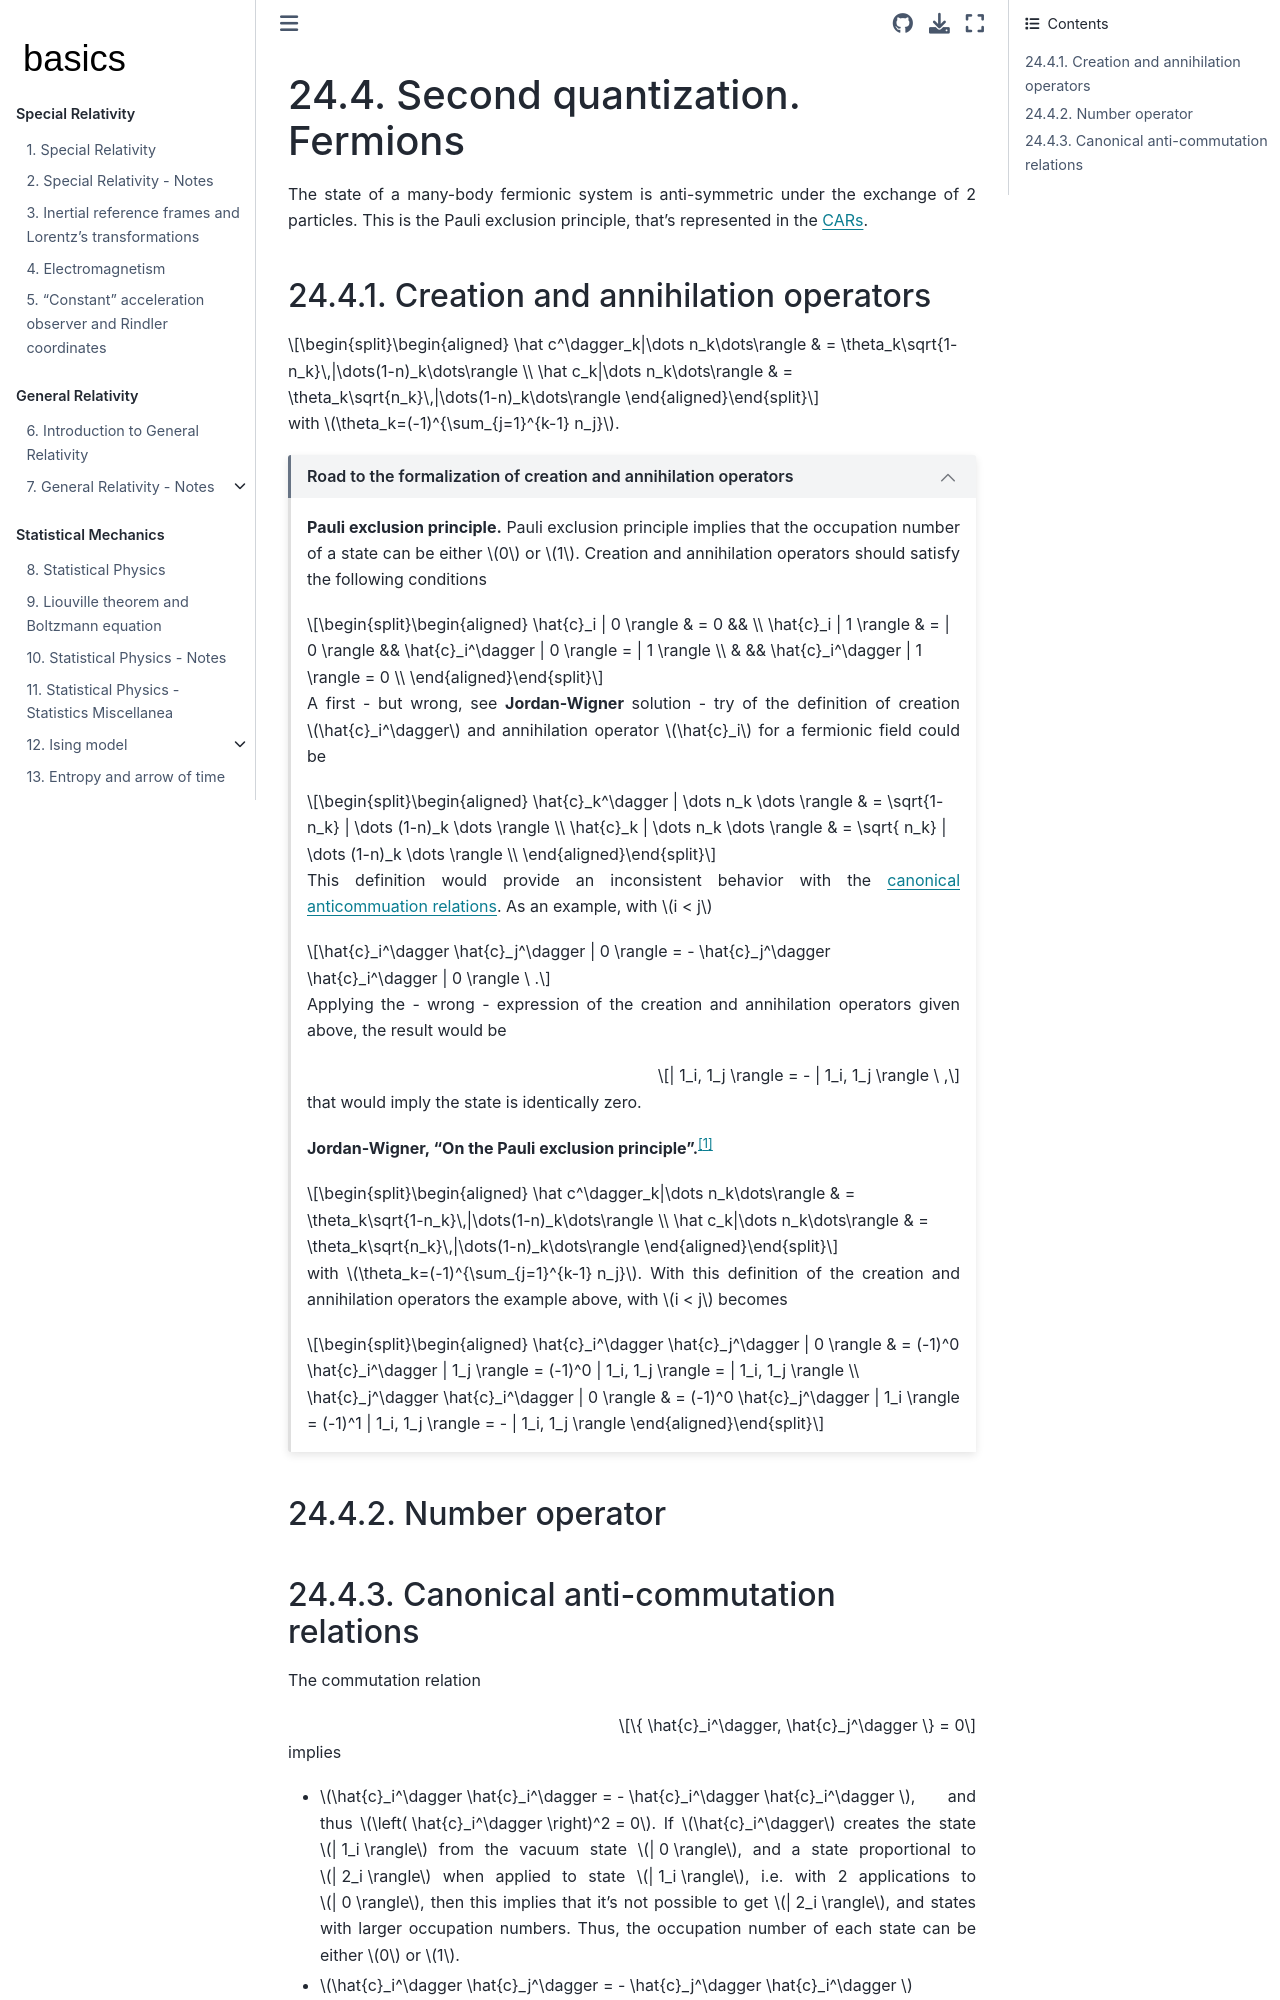

repository: Basics2022/bbooks-physics-modern · page: ch/quantum-mechanics/many-body/fermions.html · generator: jekyll

(quantum-mechanics:second-quantizazion:fermions)=
# Second quantization. Fermions

The state of a many-body fermionic system is anti-symmetric under the exchange of 2 particles. This is the Pauli exclusion principle, that's represented in the [CARs](quantum-mechanics:second-quantizazion:fermions:car). 

(quantum-mechanics:second-quantizazion:fermions:creation-annihilation)=
## Creation and annihilation operators


$$\begin{aligned}
\hat c^\dagger_k|\dots n_k\dots\rangle & = \theta_k\sqrt{1-n_k}\,|\dots(1-n)_k\dots\rangle \\
\hat c_k|\dots n_k\dots\rangle & = \theta_k\sqrt{n_k}\,|\dots(1-n)_k\dots\rangle
\end{aligned}$$

with $\theta_k=(-1)^{\sum_{j=1}^{k-1} n_j}$.


```{dropdown} Road to the formalization of creation and annihilation operators
:open:

**Pauli exclusion principle.** Pauli exclusion principle implies that the occupation number of a state can be either $0$ or $1$. Creation and annihilation operators should satisfy the following conditions

$$\begin{aligned}
  \hat{c}_i | 0 \rangle & =   0         &&                                \\
  \hat{c}_i | 1 \rangle & = | 0 \rangle && \hat{c}_i^\dagger | 0 \rangle = | 1 \rangle \\
                        &               && \hat{c}_i^\dagger | 1 \rangle = 0 \\
\end{aligned}$$

A first - but wrong, see **Jordan-Wigner** solution - try of the definition of creation $\hat{c}_i^\dagger$ and annihilation operator $\hat{c}_i$ for a fermionic field could be

$$\begin{aligned}
  \hat{c}_k^\dagger | \dots n_k \dots \rangle & = \sqrt{1-n_k} | \dots (1-n)_k \dots \rangle \\
  \hat{c}_k         | \dots n_k \dots \rangle & = \sqrt{  n_k} | \dots (1-n)_k \dots \rangle \\
\end{aligned}$$

This definition would provide an inconsistent behavior with the [canonical anticommuation relations](quantum-mechanics:second-quantizazion:fermions:car). As an example, with $i < j$

$$\hat{c}_i^\dagger \hat{c}_j^\dagger | 0 \rangle = - \hat{c}_j^\dagger \hat{c}_i^\dagger | 0 \rangle \ .$$

Applying the - wrong - expression of the creation and annihilation operators given above, the result would be

$$| 1_i, 1_j \rangle = - | 1_i, 1_j \rangle \ ,$$

that would imply the state is identically zero.

**Jordan-Wigner, "On the Pauli exclusion principle".**[^jordan-wigner]

[^jordan-wigner]: Jordan–Wigner (1928), "On the Pauli exclusion principle"

$$\begin{aligned}
\hat c^\dagger_k|\dots n_k\dots\rangle & = \theta_k\sqrt{1-n_k}\,|\dots(1-n)_k\dots\rangle \\
\hat c_k|\dots n_k\dots\rangle & = \theta_k\sqrt{n_k}\,|\dots(1-n)_k\dots\rangle
\end{aligned}$$

with $\theta_k=(-1)^{\sum_{j=1}^{k-1} n_j}$. With this definition of the creation and annihilation operators the example above, with $i < j$ becomes

$$\begin{aligned}
  \hat{c}_i^\dagger \hat{c}_j^\dagger | 0 \rangle & = (-1)^0 \hat{c}_i^\dagger | 1_j \rangle = (-1)^0 | 1_i, 1_j \rangle =   | 1_i, 1_j \rangle \\
  \hat{c}_j^\dagger \hat{c}_i^\dagger | 0 \rangle & = (-1)^0 \hat{c}_j^\dagger | 1_i \rangle = (-1)^1 | 1_i, 1_j \rangle = - | 1_i, 1_j \rangle
\end{aligned}$$

```

(quantum-mechanics:second-quantizazion:fermions:number)=
## Number operator

(quantum-mechanics:second-quantizazion:fermions:car)=
